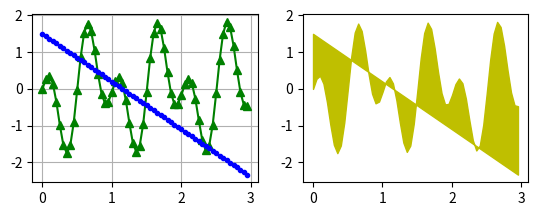

The script that saved this image:
import matplotlib.pyplot as plt
import numpy as np

x = np.arange(0, 3., 0.05)
func1 = np.sin(25*x/2) - np.sin(63*x/10)
func2 = ((-13*x+15)/10)

plt.subplot(221)
plt.plot(x,func1,'g^-',x,func2,'b.')
plt.grid(True)

plt.subplot(222)
plt.fill_between(x,func1,func2,color='y')
plt.show()